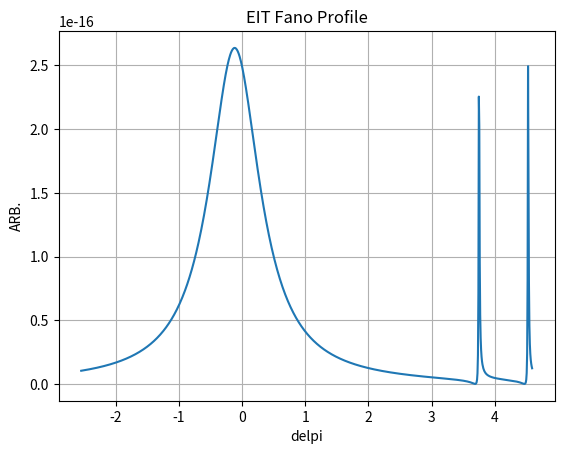

The matplotlib source for this figure:
# -*- coding: utf-8 -*-
"""
Created on Thu Nov 21 14:06:31 2024

@author: iontrap
"""

### This script is for calculating a Fano-Like absorbtion profile for EIT cooling:
    
### MAIN SOURCE: Monroe, Supplemental Material (Effecient Single EIT Cooling)

import math
import matplotlib.pyplot as plt
import numpy as np
from matplotlib.ticker import (MultipleLocator, AutoMinorLocator)


delpi = np.linspace(-50e6, 90e6, 1000)* 2*(np.pi)

#print(delpi)


gamma = 2*(np.pi) * 19.6e6
delsig_p = gamma*3.69
delsig_m = gamma*4.47
omega_sig_m = gamma*1
omega_sig_p = gamma*1
omega_pi = gamma*0.35


#EQ 14 (Kim, Supplemental) 

Z = 4*gamma**2 * (delpi - delsig_m)**2*(delpi - delsig_p)**2 + (4*delpi*(delpi - delsig_p)*(delpi - delsig_m) - (delpi - delsig_p)* omega_sig_m**2 - (delpi - delsig_m)* omega_sig_p**2)**2

W = 16*(delpi - delsig_m)**2 * (delpi - delsig_p)**2/Z

print(W)

plt.plot(delpi / gamma, W)

# Add labels and title
plt.xlabel('delpi')
plt.ylabel('ARB.')
plt.title('EIT Fano Profile')

# Add a grid for better readability
plt.grid(True)

plt.show() 